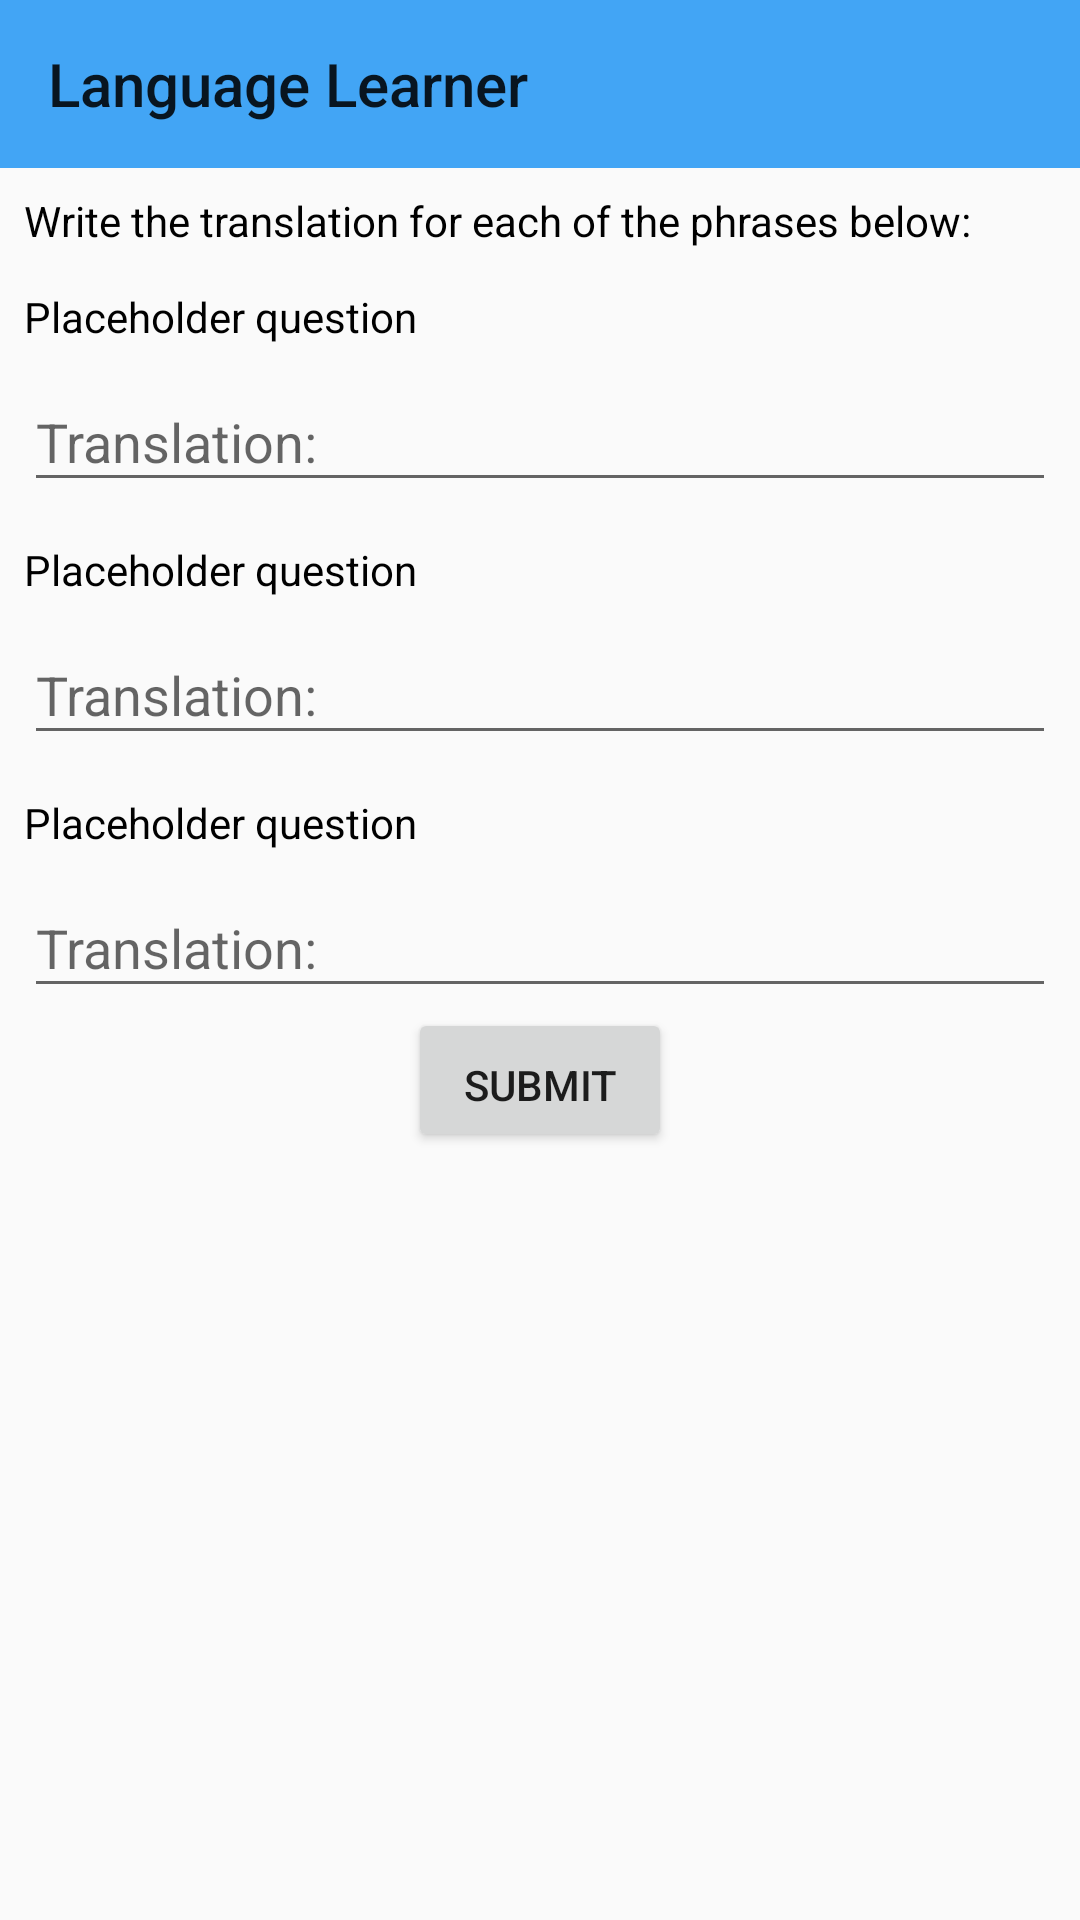

Reconstruct the res/layout file that produces this screen, plus the resources it refers to.
<!-- AndroidManifest.xml: application theme AppTheme -->
<!-- res/layout/activity_translate_phrase.xml -->
<?xml version="1.0" encoding="utf-8"?>
<ScrollView xmlns:android="http://schemas.android.com/apk/res/android"
    xmlns:tools="http://schemas.android.com/tools"
    android:layout_width="fill_parent"
    android:layout_height="fill_parent"
    android:fillViewport="true"
    tools:context=".ui.games.TranslatePhraseActivity">

    <RelativeLayout
        android:layout_width="match_parent"
        android:layout_height="wrap_content">

        <include
            android:id="@+id/toolbar"
            layout="@layout/toolbar_main"
            android:layout_width="match_parent"
            android:layout_height="wrap_content" />

        <RelativeLayout
            android:layout_width="match_parent"
            android:layout_height="wrap_content"
            android:layout_below="@+id/toolbar"
            android:layout_alignStart="@+id/toolbar"
            android:paddingLeft="@dimen/default_margin"
            android:paddingRight="@dimen/default_margin">

            <TextView
                android:id="@+id/translateDesc"
                android:layout_width="match_parent"
                android:layout_height="wrap_content"
                android:paddingTop="@dimen/default_margin"
                android:text="@string/game_translate_in_game_desc"
                android:textColor="#000000" />

            <TextView
                android:id="@+id/translateQ1"
                android:layout_width="match_parent"
                android:layout_height="wrap_content"
                android:layout_below="@+id/translateDesc"
                android:layout_alignStart="@+id/translateDesc"
                android:textColor="#000000"
                android:paddingTop="@dimen/large_margin"
                android:text="@string/game_translate_placeholder" />

            <android.support.design.widget.TextInputLayout
                android:id="@+id/question1Body"
                android:layout_width="match_parent"
                android:layout_height="wrap_content"
                android:layout_below="@+id/translateQ1"
                android:imeOptions="flagNoExtractUi"
                android:layout_alignStart="@+id/translateQ1">


                <EditText
                    android:id="@+id/q1EditText"
                    android:layout_width="match_parent"
                    android:layout_height="wrap_content"
                    android:textColor="#000000"
                    android:hint="@string/game_translate_hint"
                    android:imeOptions="actionDone"
                    android:inputType="textPersonName" />

            </android.support.design.widget.TextInputLayout>

            <TextView
                android:id="@+id/translateQ2"
                android:layout_width="match_parent"
                android:layout_height="wrap_content"
                android:textColor="#000000"
                android:layout_below="@+id/question1Body"
                android:layout_alignStart="@+id/question1Body"
                android:paddingTop="@dimen/large_margin"
                android:text="@string/game_translate_placeholder" />

            <android.support.design.widget.TextInputLayout
                android:id="@+id/question2Body"
                android:layout_width="match_parent"
                android:layout_height="wrap_content"
                android:imeOptions="flagNoExtractUi"
                android:layout_below="@+id/translateQ2"
                android:layout_alignStart="@+id/translateQ2">


                <EditText
                    android:id="@+id/q2EditText"
                    android:layout_width="match_parent"
                    android:layout_height="wrap_content"
                    android:imeOptions="actionDone"
                    android:hint="@string/game_translate_hint"
                    android:inputType="textPersonName" />

            </android.support.design.widget.TextInputLayout>


            <TextView
                android:id="@+id/translateQ3"
                android:layout_width="match_parent"
                android:layout_height="wrap_content"
                android:textColor="#000000"
                android:layout_below="@+id/question2Body"
                android:layout_alignStart="@+id/question2Body"
                android:paddingTop="@dimen/large_margin"
                android:text="@string/game_translate_placeholder" />


            <android.support.design.widget.TextInputLayout
                android:id="@+id/question3Body"
                android:layout_width="match_parent"
                android:layout_height="wrap_content"
                android:layout_below="@+id/translateQ3"
                android:imeOptions="flagNoExtractUi"
                android:layout_alignStart="@+id/translateQ3">

                <EditText
                    android:id="@+id/q3EditText"
                    android:layout_width="match_parent"
                    android:imeOptions="actionDone"
                    android:layout_height="wrap_content"
                    android:hint="@string/game_translate_hint"
                    android:inputType="textPersonName" />

            </android.support.design.widget.TextInputLayout>

            <Button
                android:id="@+id/game_translate_submit"
                android:layout_width="wrap_content"
                android:layout_height="wrap_content"
                android:layout_below="@+id/question3Body"
                android:layout_centerHorizontal="true"
                android:paddingTop="@dimen/large_margin"
                android:text="@string/generic_submit" />

        </RelativeLayout>

    </RelativeLayout>
</ScrollView>
<!-- res/layout/toolbar_main.xml (included above) -->
<android.support.v7.widget.Toolbar xmlns:android="http://schemas.android.com/apk/res/android"
    android:layout_width="match_parent"
    android:layout_height="?attr/actionBarSize"
    xmlns:app="http://schemas.android.com/apk/res-auto"
    android:background="?attr/colorPrimary"
    app:title="@string/app_name"
    android:theme="@style/ThemeOverlay.AppCompat.ActionBar"
    app:layout_scrollFlags="scroll|enterAlways" />
<!-- resources referenced by this layout -->
<resources>
  <dimen name="default_margin">8dp</dimen>
  <dimen name="large_margin">13dp</dimen>
  <string name="app_name">Language Learner</string>
  <string name="game_translate_hint">Translation:</string>
  <string name="game_translate_in_game_desc">Write the translation for each of the phrases below:</string>
  <string name="game_translate_placeholder">Placeholder question</string>
  <string name="generic_submit">Submit</string>
  <style name="AppTheme" parent="Theme.AppCompat.Light.NoActionBar">
          
          <item name="colorPrimary">@color/colorPrimary</item>
          <item name="colorPrimaryDark">@color/colorPrimaryDark</item>
          <item name="colorAccent">@color/colorAccent</item>
          <item name="android:navigationBarColor">@color/colorPrimaryDark</item>
      </style>
  <color name="colorPrimary">#42a5f5</color>
  <color name="colorPrimaryDark">#0077c2</color>
  <color name="colorAccent">#ff9800</color>
</resources>
